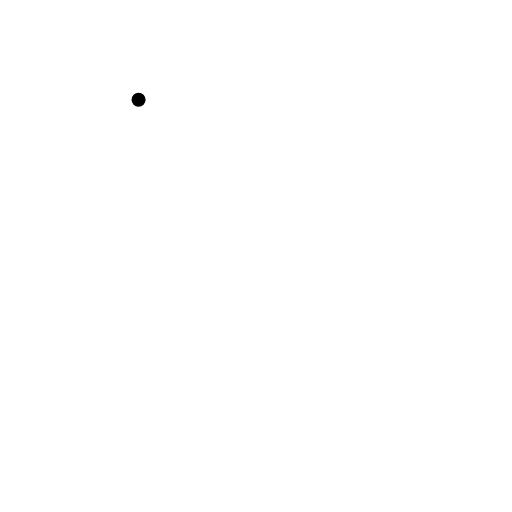
t = 0.00 s
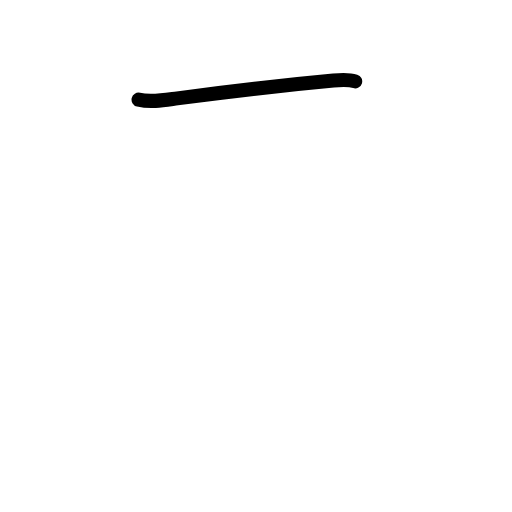
t = 0.83 s
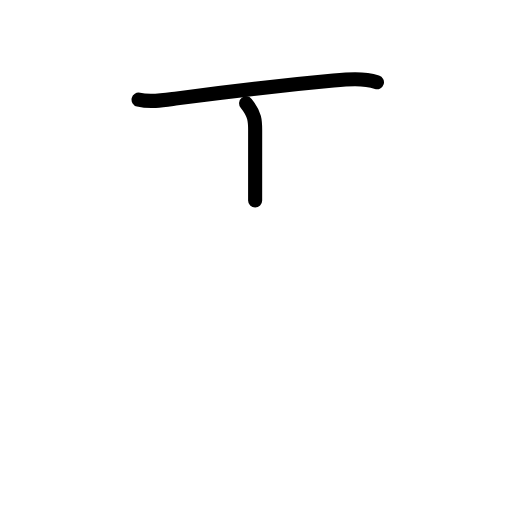
t = 1.63 s
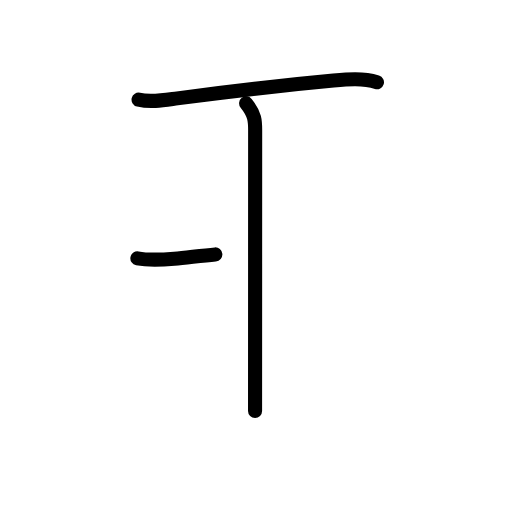
t = 2.42 s
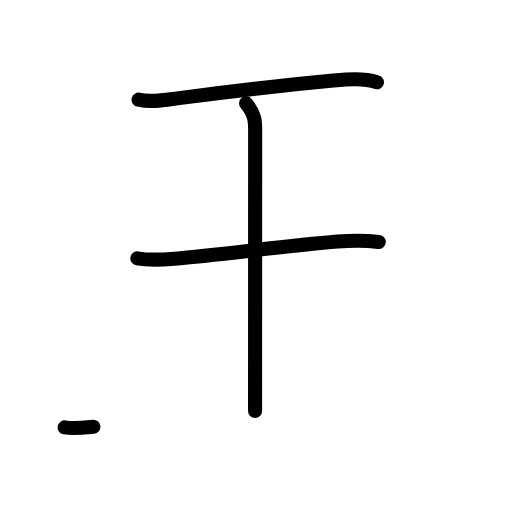
t = 3.17 s
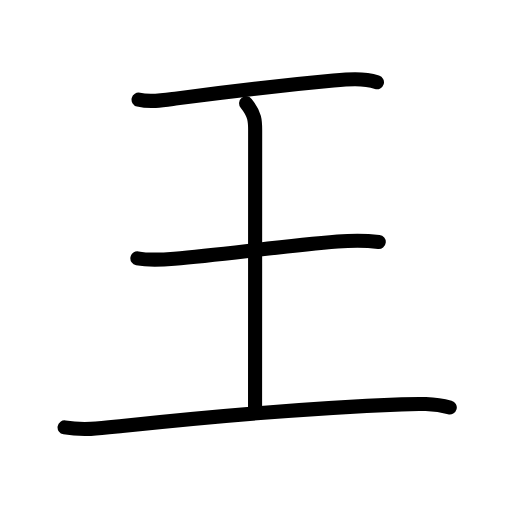
t = 4.00 s

The animated SVG that drew these frames (rendered in a browser with its animation timeline set to each time). Animation: 14 SMIL elements (animate=14); one cycle of 4.00 s.

<?xml version="1.0" encoding="UTF-8"?>
<!--
AniKanjiVG is licensed by CC-BY-SA Paul C. Sommerhoff (https://bitbucket.org/sommerhoff/anikanjivg).
AniKanjiVG uses KanjiVG which is licensed by CC-BY-SA Ulrich Apel (http://kanjivg.tagaini.net).
See also http://creativecommons.org/licenses/by-sa/3.0/
-->
<svg xmlns:kvg='http://kanjivg.tagaini.net' xmlns='http://www.w3.org/2000/svg' width='109' height='109' viewBox='0 0 109 109' style='fill:none;stroke:#000000;stroke-width:3;stroke-linecap:round;stroke-linejoin:round;' id="kvg:kanji_0738b"><g id="kvg:0738b" kvg:element="王"><g id="kvg:0738b-g1" kvg:element="玉" kvg:partial="true" kvg:radical="general"><path id="kvg:0738b-s1" kvg:type="㇐" d="M29.5,21.22c2.7,0.62,5.55,0.08,8.24-0.28c10.59-1.42,22.63-2.81,33.26-3.79c3.01-0.27,6.3-0.55,9.25,0.35"><animate attributeName="d" begin="0.0s" dur="0.3333333333333333s" from="M29.5,21.22C29.5,21.22,29.5,21.22,29.5,21.22" to="M29.5,21.22c2.7,0.62,5.55,0.08,8.24-0.28" />
<animate attributeName="d" begin="0.3333333333333333s" dur="0.3333333333333333s" from="M29.5,21.22c2.7,0.62,5.55,0.08,8.24-0.28c0,0,0,0,0,0,0" to="M29.5,21.22c2.7,0.62,5.55,0.08,8.24-0.28c10.59-1.42,22.63-2.81,33.26-3.79" />
<animate attributeName="d" begin="0.6666666666666666s" dur="0.3333333333333333s" from="M29.5,21.22c2.7,0.62,5.55,0.08,8.24-0.28c10.59-1.42,22.63-2.81,33.26-3.79c0,0,0,0,0,0,0" to="M29.5,21.22c2.7,0.62,5.55,0.08,8.24-0.28c10.59-1.42,22.63-2.81,33.26-3.79c3.01-0.27,6.3-0.55,9.25,0.35" />
</path>
<path id="kvg:0738b-s2" kvg:type="㇑a" d="M52.4,22c1.92,2.4,1.92,3.83,1.92,5.75c0,12.13-0.02,57.7-0.02,59.75"><animate attributeName="d" begin="1.0s" dur="0.5s" from="M52.4,22C52.4,22,52.4,22,52.4,22" to="M52.4,22c1.92,2.4,1.92,3.83,1.92,5.75" />
<animate attributeName="d" begin="1.5s" dur="0.5s" from="M52.4,22c1.92,2.4,1.92,3.83,1.92,5.75c0,0,0,0,0,0,0" to="M52.4,22c1.92,2.4,1.92,3.83,1.92,5.75c0,12.13-0.02,57.7-0.02,59.75" />
<animate attributeName="d" begin="0s" dur="1.0s" from="M-100,-100" to="M-100,-100" />
</path>
<path id="kvg:0738b-s3" kvg:type="㇐" d="M29.25,55c2.62,0.49,5.24,0.3,7.87,0.08c10.32-0.87,22.57-2.65,34.75-3.65c2.95-0.24,5.81-0.27,8.76,0.07"><animate attributeName="d" begin="2.0s" dur="0.3333333333333333s" from="M29.25,55C29.25,55,29.25,55,29.25,55" to="M29.25,55c2.62,0.49,5.24,0.3,7.87,0.08" />
<animate attributeName="d" begin="2.3333333333333335s" dur="0.3333333333333333s" from="M29.25,55c2.62,0.49,5.24,0.3,7.87,0.08c0,0,0,0,0,0,0" to="M29.25,55c2.62,0.49,5.24,0.3,7.87,0.08c10.32-0.87,22.57-2.65,34.75-3.65" />
<animate attributeName="d" begin="2.6666666666666665s" dur="0.3333333333333333s" from="M29.25,55c2.62,0.49,5.24,0.3,7.87,0.08c10.32-0.87,22.57-2.65,34.75-3.65c0,0,0,0,0,0,0" to="M29.25,55c2.62,0.49,5.24,0.3,7.87,0.08c10.32-0.87,22.57-2.65,34.75-3.65c2.95-0.24,5.81-0.27,8.76,0.07" />
<animate attributeName="d" begin="0s" dur="2.0s" from="M-100,-100" to="M-100,-100" />
</path>
<path id="kvg:0738b-s4" kvg:type="㇐" d="M13.75,90.99c4.12,0.7,8.14,0.15,12.25-0.29c17.42-1.86,39.2-3.8,59.5-4.61c3.47-0.14,6.86-0.25,10.25,0.65"><animate attributeName="d" begin="3.0s" dur="0.3333333333333333s" from="M13.75,90.99C13.75,90.99,13.75,90.99,13.75,90.99" to="M13.75,90.99c4.12,0.7,8.14,0.15,12.25-0.29" />
<animate attributeName="d" begin="3.3333333333333335s" dur="0.3333333333333333s" from="M13.75,90.99c4.12,0.7,8.14,0.15,12.25-0.29c0,0,0,0,0,0,0" to="M13.75,90.99c4.12,0.7,8.14,0.15,12.25-0.29c17.42-1.86,39.2-3.8,59.5-4.61" />
<animate attributeName="d" begin="3.6666666666666665s" dur="0.3333333333333333s" from="M13.75,90.99c4.12,0.7,8.14,0.15,12.25-0.29c17.42-1.86,39.2-3.8,59.5-4.61c0,0,0,0,0,0,0" to="M13.75,90.99c4.12,0.7,8.14,0.15,12.25-0.29c17.42-1.86,39.2-3.8,59.5-4.61c3.47-0.14,6.86-0.25,10.25,0.65" />
<animate attributeName="d" begin="0s" dur="3.0s" from="M-100,-100" to="M-100,-100" />
</path>
</g>
</g>
</svg>
